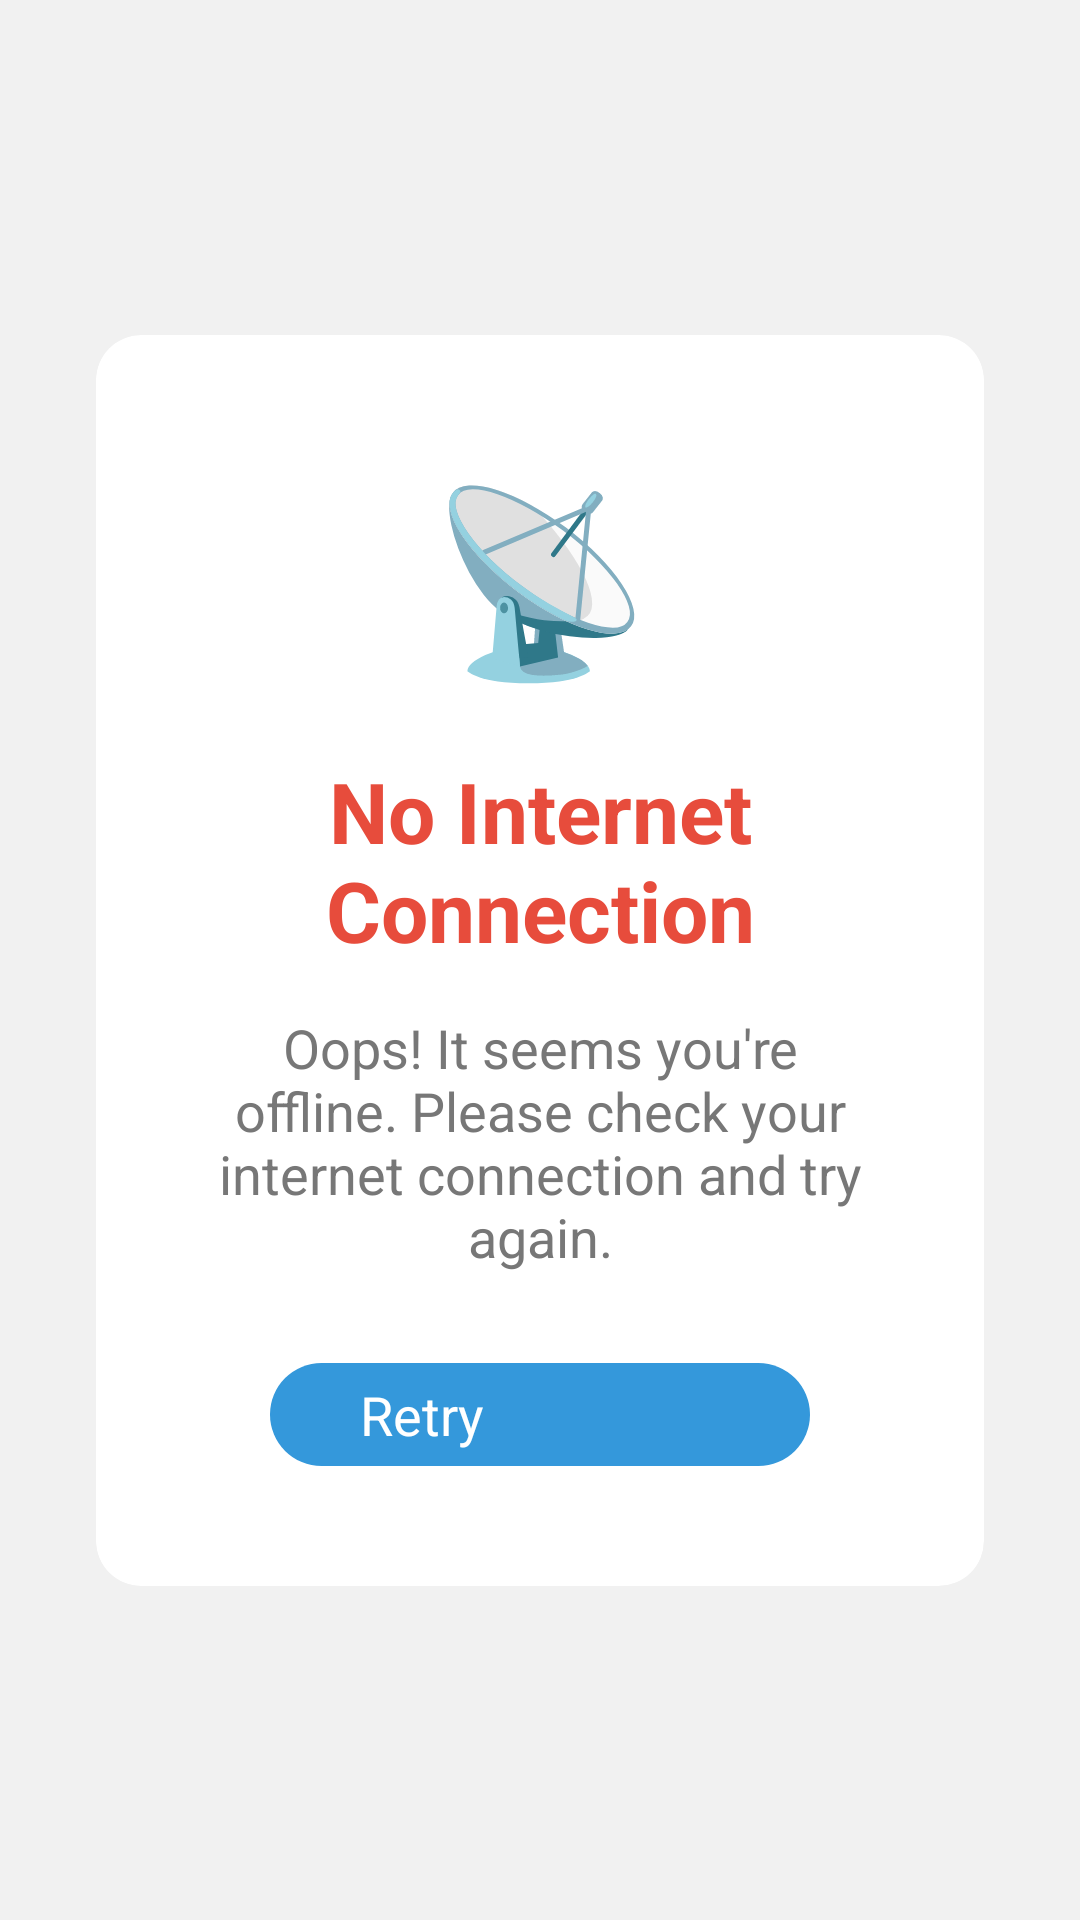

Produce the Android XML layout that renders to this screen, including the resource entries it uses.
<!-- AndroidManifest.xml: application theme Theme.MyApp -->
<!-- res/layout/activity_no_internet.xml -->
<?xml version="1.0" encoding="utf-8"?>
<androidx.constraintlayout.widget.ConstraintLayout xmlns:android="http://schemas.android.com/apk/res/android"
    xmlns:app="http://schemas.android.com/apk/res-auto"
    xmlns:tools="http://schemas.android.com/tools"
    android:layout_width="match_parent"
    android:layout_height="match_parent"
    android:background="#f1f1f1"
    tools:context=".NoInternetActivity">

    <androidx.cardview.widget.CardView
        android:id="@+id/container"
        android:layout_width="0dp"
        android:layout_height="wrap_content"
        android:layout_marginStart="32dp"
        android:layout_marginEnd="32dp"
        app:cardBackgroundColor="#ffffff"
        app:cardCornerRadius="15dp"
        app:cardElevation="12dp"
        app:layout_constraintBottom_toBottomOf="parent"
        app:layout_constraintEnd_toEndOf="parent"
        app:layout_constraintStart_toStartOf="parent"
        app:layout_constraintTop_toTopOf="parent"
        app:layout_constraintWidth_max="450dp">

        <LinearLayout
            android:layout_width="match_parent"
            android:layout_height="wrap_content"
            android:gravity="center"
            android:orientation="vertical"
            android:padding="40dp">

            <TextView
                android:id="@+id/iconTextView"
                android:layout_width="wrap_content"
                android:layout_height="wrap_content"
                android:layout_marginBottom="20dp"
                android:text="📡"
                android:textColor="#e74c3c"
                android:textSize="60sp" />

            <TextView
                android:id="@+id/titleTextView"
                android:layout_width="wrap_content"
                android:layout_height="wrap_content"
                android:layout_marginBottom="15dp"
                android:gravity="center"
                android:text="No Internet Connection"
                android:textColor="#e74c3c"
                android:textSize="28sp"
                android:textStyle="bold" />

            <TextView
                android:id="@+id/messageTextView"
                android:layout_width="wrap_content"
                android:layout_height="wrap_content"
                android:layout_marginBottom="30dp"
                android:gravity="center"
                android:text="Oops! It seems you're offline. Please check your internet connection and try again."
                android:textColor="#777777"
                android:textSize="18sp" />

            <Button
                android:id="@+id/retryButton"
                android:layout_width="180dp"
                android:layout_height="wrap_content"
                android:background="@drawable/rounded_button"
                android:paddingStart="30dp"
                android:paddingTop="5dp"
                android:paddingEnd="30dp"
                android:paddingBottom="5dp"
                android:text="Retry"
                android:textAllCaps="false"
                android:textColor="#ffffff"
                android:textSize="18sp" />

        </LinearLayout>
    </androidx.cardview.widget.CardView>

</androidx.constraintlayout.widget.ConstraintLayout>
<!-- resources referenced by this layout -->
<resources>
  <!-- drawable rounded_button (drawable) -->
  <?xml version="1.0" encoding="utf-8"?>
  <shape xmlns:android="http://schemas.android.com/apk/res/android"
      android:shape="rectangle">
      <solid android:color="#3498db" />
      <corners android:radius="50dp" />
  </shape>
</resources>
